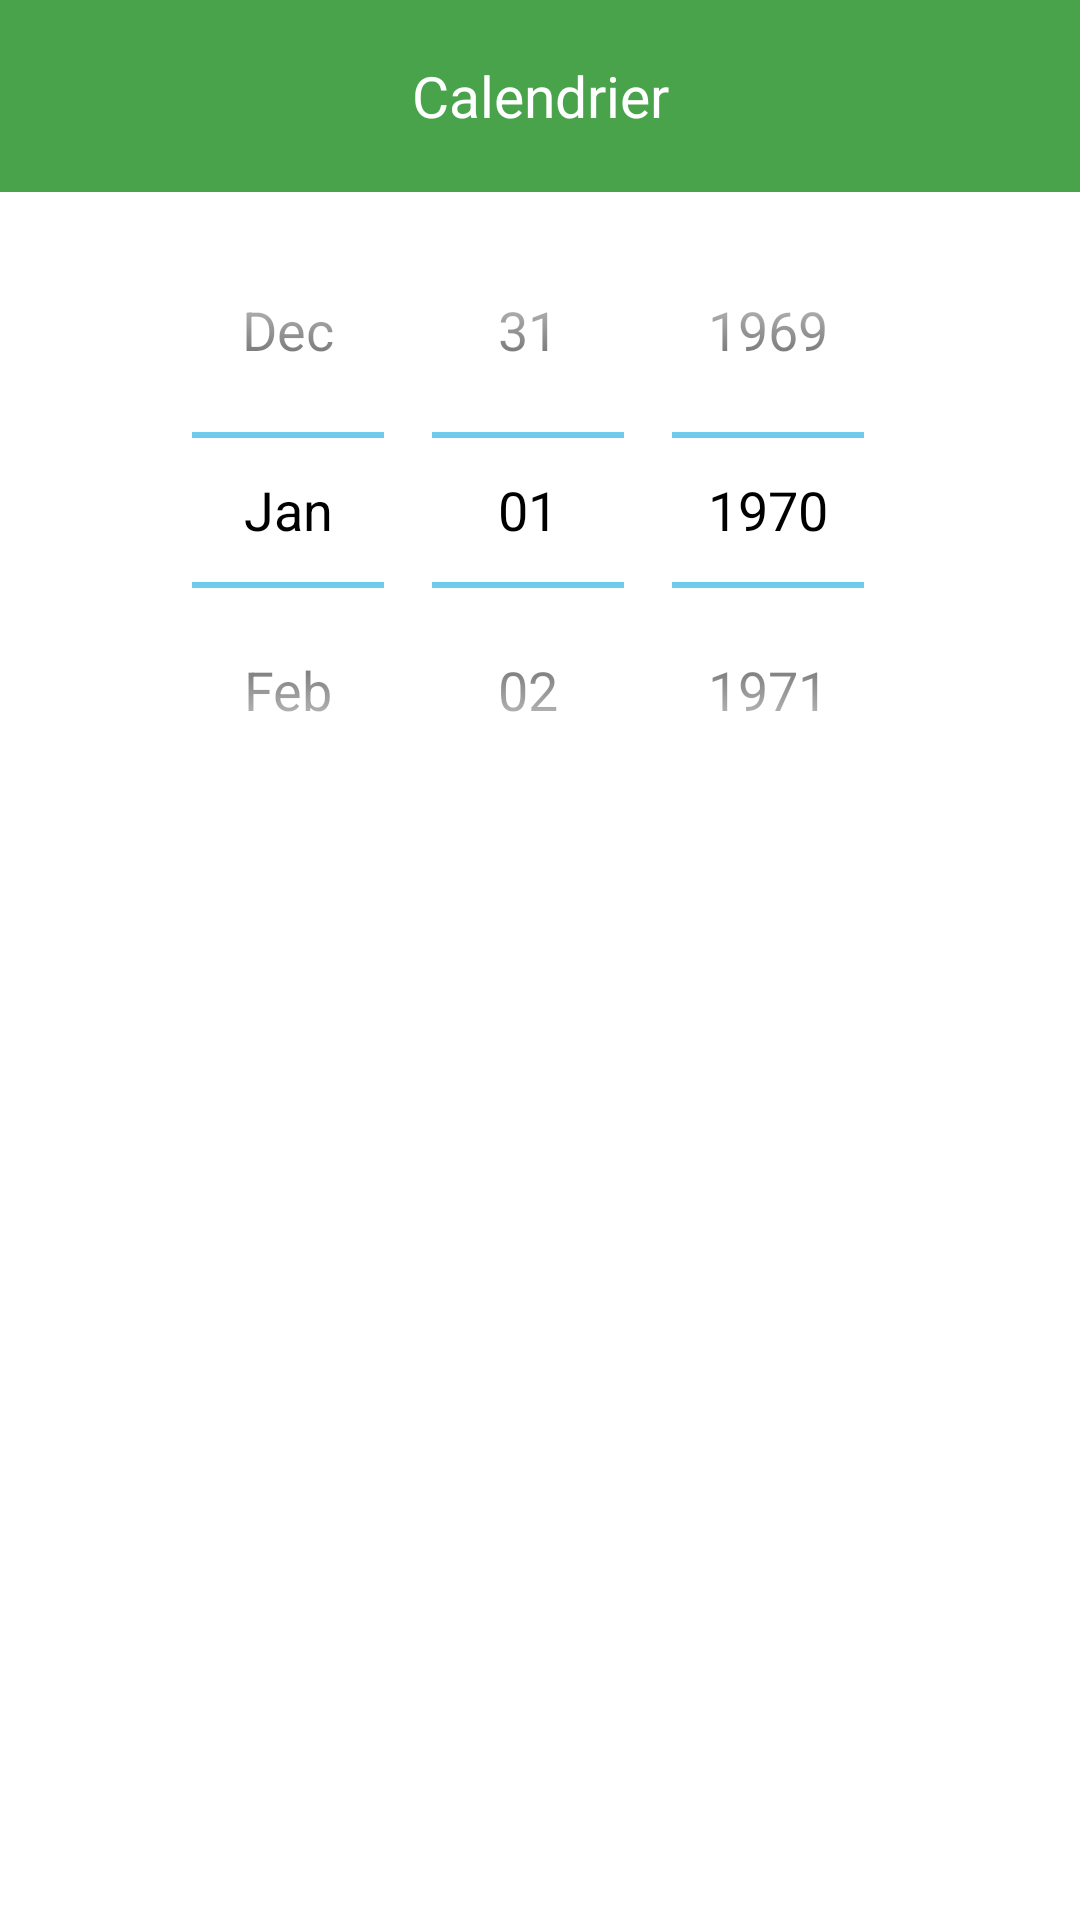

Here is an Android app screen rendered from its layout file. Give the layout XML and the strings, colors and styles it references.
<!-- AndroidManifest.xml: application theme AppTheme -->
<!-- res/layout/model_dialogcalendar.xml -->
<LinearLayout xmlns:android="http://schemas.android.com/apk/res/android"
    android:orientation="vertical"
    android:layout_width="fill_parent"
    android:layout_height="fill_parent"
    android:weightSum="1">

    <TextView
        android:layout_width="fill_parent"
        android:layout_height="64dp"
        android:scaleType="center"
        android:background="@color/green"
        android:text="@string/title_activity_calendar"
        android:gravity="center"
        android:textColor="@color/white"
        android:textSize="19sp"
        android:id="@+id/title"/>

    <DatePicker
        android:layout_width="wrap_content"
        android:layout_height="wrap_content"
        android:id="@+id/model_dialogcalendar_picker"
        android:layout_gravity="center_horizontal"
        android:spinnersShown="true"
        android:calendarViewShown="false"/>

</LinearLayout>
<!-- resources referenced by this layout -->
<resources>
  <color name="green">#49A34A</color>
  <color name="white">#FFFFFF</color>
  <string name="title_activity_calendar">Calendrier</string>
  <style name="AppTheme" parent="@android:style/Theme.Holo.Light">
          <item name="android:actionBarStyle">@style/AppTheme.ActionBar</item>
          <item name="android:windowContentOverlay">@null</item>
          <item name="android:actionMenuTextColor">@android:color/white</item>
          <item name="android:actionModeStyle">@style/AppTheme.ActionMode</item>
      </style>
  <style name="AppTheme.ActionBar" parent="@android:style/Widget.Holo.Light.ActionBar">
          <item name="android:background">@color/green</item>
          <item name="android:textColor">@android:color/white</item>
          <item name="android:windowContentOverlay">@null</item>
          <item name="android:titleTextStyle">@style/AppTheme.ActionBar.Text</item>
      </style>
  <style name="AppTheme.ActionMode">
          <item name="android:background">@color/green</item>
      </style>
  <style name="AppTheme.ActionBar.Text" parent="@android:style/TextAppearance">
          <item name="android:textColor">@android:color/white</item>
          <item name="android:textSize">19sp</item>
      </style>
</resources>
